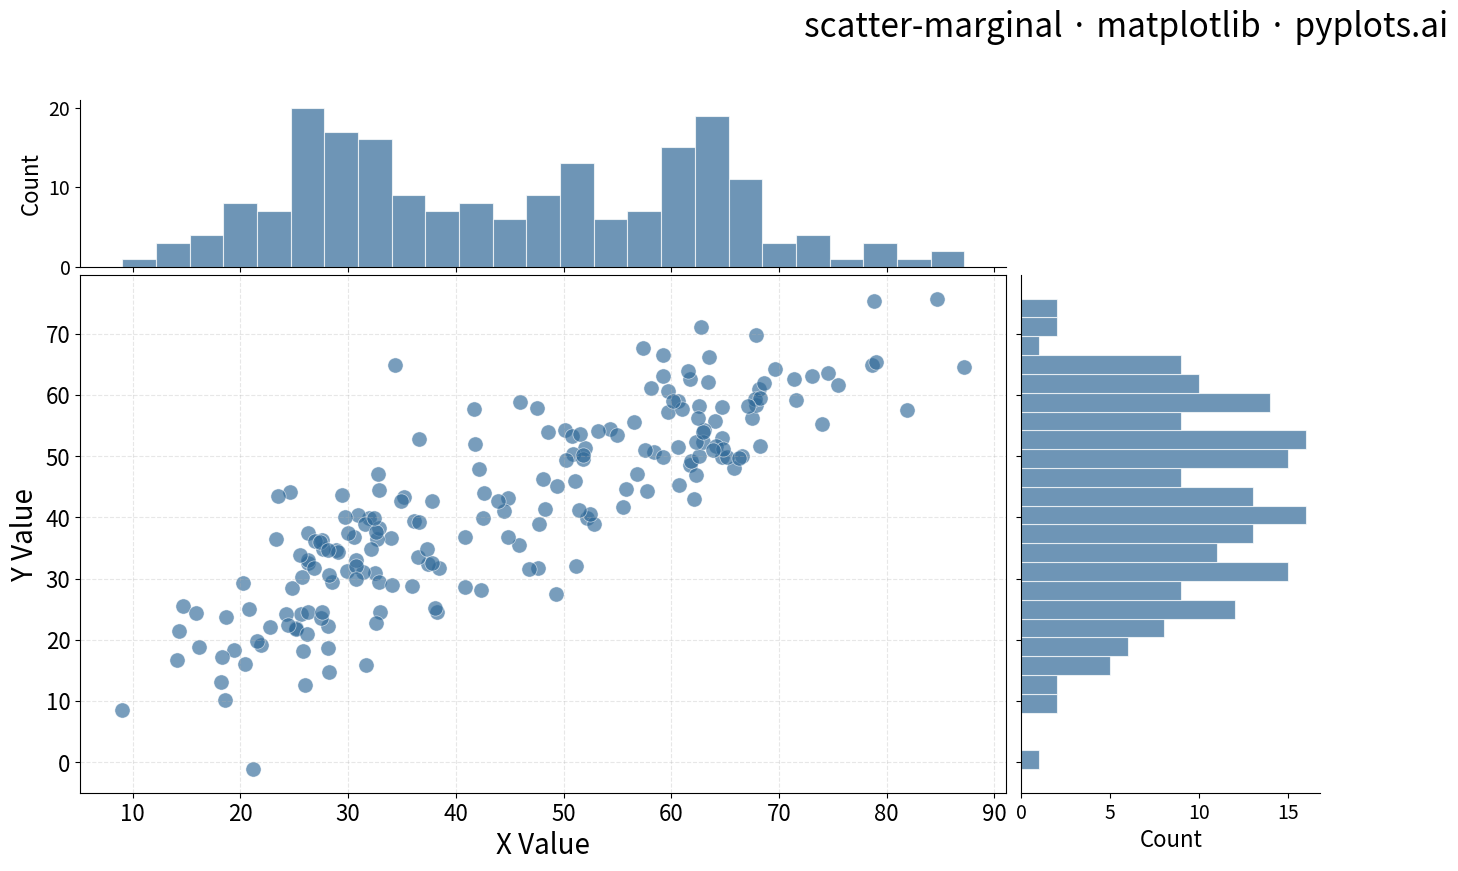

The script that saved this image:
""" pyplots.ai
scatter-marginal: Scatter Plot with Marginal Distributions
Library: matplotlib 3.10.8 | Python 3.13.11
Quality: 91/100 | Created: 2025-12-26
"""

import matplotlib.pyplot as plt
import numpy as np
from matplotlib.gridspec import GridSpec


# Data - correlated bivariate data with realistic pattern
np.random.seed(42)
n = 200

# Create correlated data with some structure
x = np.concatenate(
    [
        np.random.normal(30, 8, n // 2),  # First cluster
        np.random.normal(60, 10, n // 2),  # Second cluster
    ]
)
y = 0.7 * x + np.random.normal(0, 8, n) + 10  # Linear relationship with noise

# Create figure with GridSpec for layout
fig = plt.figure(figsize=(16, 9))
gs = GridSpec(4, 4, figure=fig, hspace=0.05, wspace=0.05)

# Main scatter plot (lower-left, 3x3)
ax_main = fig.add_subplot(gs[1:4, 0:3])
ax_main.scatter(x, y, s=120, alpha=0.65, color="#306998", edgecolors="white", linewidth=0.5)
ax_main.set_xlabel("X Value", fontsize=20)
ax_main.set_ylabel("Y Value", fontsize=20)
ax_main.tick_params(axis="both", labelsize=16)
ax_main.grid(True, alpha=0.3, linestyle="--")

# Top marginal histogram (aligned with main x-axis)
ax_top = fig.add_subplot(gs[0, 0:3], sharex=ax_main)
ax_top.hist(x, bins=25, color="#306998", alpha=0.7, edgecolor="white", linewidth=0.8)
ax_top.tick_params(axis="x", labelbottom=False)
ax_top.tick_params(axis="y", labelsize=14)
ax_top.set_ylabel("Count", fontsize=16)
ax_top.spines["top"].set_visible(False)
ax_top.spines["right"].set_visible(False)

# Right marginal histogram (aligned with main y-axis)
ax_right = fig.add_subplot(gs[1:4, 3], sharey=ax_main)
ax_right.hist(y, bins=25, orientation="horizontal", color="#306998", alpha=0.7, edgecolor="white", linewidth=0.8)
ax_right.tick_params(axis="y", labelleft=False)
ax_right.tick_params(axis="x", labelsize=14)
ax_right.set_xlabel("Count", fontsize=16)
ax_right.spines["top"].set_visible(False)
ax_right.spines["right"].set_visible(False)

# Title in the top-right corner area
fig.text(
    0.98, 0.98, "scatter-marginal · matplotlib · pyplots.ai", fontsize=24, ha="right", va="top", fontweight="normal"
)

plt.savefig("plot.png", dpi=300, bbox_inches="tight", facecolor="white")
